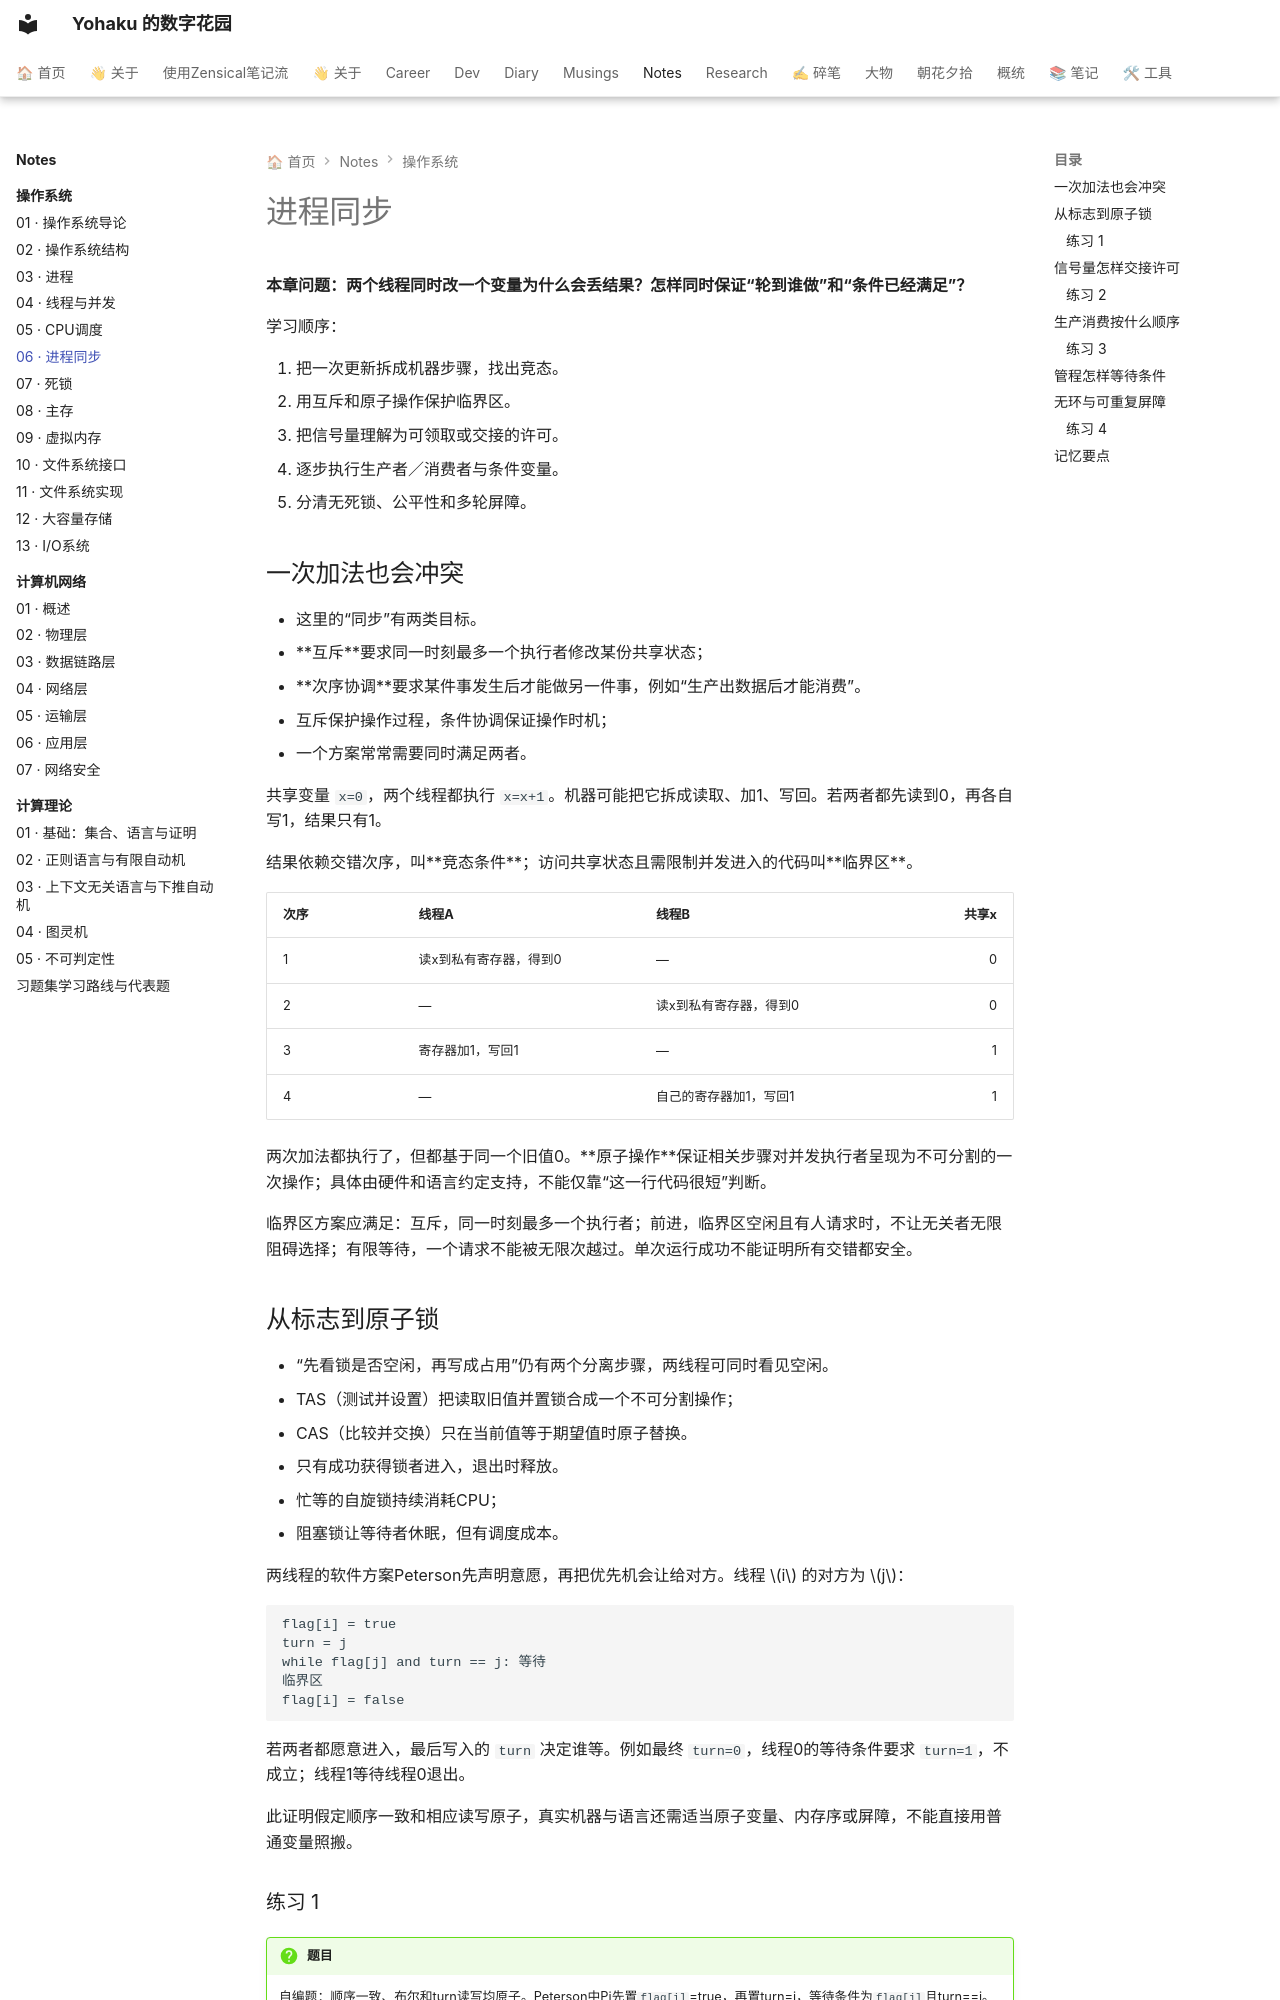

repository: YH7916/my-digital-garden · page: Notes/操作系统/06-os-synchronization/index.html · generator: mkdocs

---
title: 06 · 进程同步
description: 能逐步执行同步方案并说明正确性条件
tags:
- 操作系统
- 零基础
- 课程笔记
updated: '2026-10-01'
---

# 进程同步

<div class="course-notes" markdown>

**本章问题：两个线程同时改一个变量为什么会丢结果？怎样同时保证“轮到谁做”和“条件已经满足”？**

学习顺序：

1. 把一次更新拆成机器步骤，找出竞态。
2. 用互斥和原子操作保护临界区。
3. 把信号量理解为可领取或交接的许可。
4. 逐步执行生产者／消费者与条件变量。
5. 分清无死锁、公平性和多轮屏障。

## 一次加法也会冲突

- 这里的“同步”有两类目标。
- **互斥**要求同一时刻最多一个执行者修改某份共享状态；
- **次序协调**要求某件事发生后才能做另一件事，例如“生产出数据后才能消费”。
- 互斥保护操作过程，条件协调保证操作时机；
- 一个方案常常需要同时满足两者。

共享变量 `x=0`，两个线程都执行 `x=x+1`。机器可能把它拆成读取、加1、写回。若两者都先读到0，再各自写1，结果只有1。

结果依赖交错次序，叫**竞态条件**；访问共享状态且需限制并发进入的代码叫**临界区**。

| 次序 | 线程A | 线程B | 共享x |
| --- | --- | --- | ---: |
| 1 | 读x到私有寄存器，得到0 | — | 0 |
| 2 | — | 读x到私有寄存器，得到0 | 0 |
| 3 | 寄存器加1，写回1 | — | 1 |
| 4 | — | 自己的寄存器加1，写回1 | 1 |

两次加法都执行了，但都基于同一个旧值0。**原子操作**保证相关步骤对并发执行者呈现为不可分割的一次操作；具体由硬件和语言约定支持，不能仅靠“这一行代码很短”判断。

临界区方案应满足：互斥，同一时刻最多一个执行者；前进，临界区空闲且有人请求时，不让无关者无限阻碍选择；有限等待，一个请求不能被无限次越过。单次运行成功不能证明所有交错都安全。

## 从标志到原子锁

- “先看锁是否空闲，再写成占用”仍有两个分离步骤，两线程可同时看见空闲。
- TAS（测试并设置）把读取旧值并置锁合成一个不可分割操作；
- CAS（比较并交换）只在当前值等于期望值时原子替换。
- 只有成功获得锁者进入，退出时释放。
- 忙等的自旋锁持续消耗CPU；
- 阻塞锁让等待者休眠，但有调度成本。

两线程的软件方案Peterson先声明意愿，再把优先机会让给对方。线程 $i$ 的对方为 $j$：

```text
flag[i] = true
turn = j
while flag[j] and turn == j: 等待
临界区
flag[i] = false
```

若两者都愿意进入，最后写入的 `turn` 决定谁等。例如最终 `turn=0`，线程0的等待条件要求 `turn=1`，不成立；线程1等待线程0退出。

此证明假定顺序一致和相应读写原子，真实机器与语言还需适当原子变量、内存序或屏障，不能直接用普通变量照搬。
